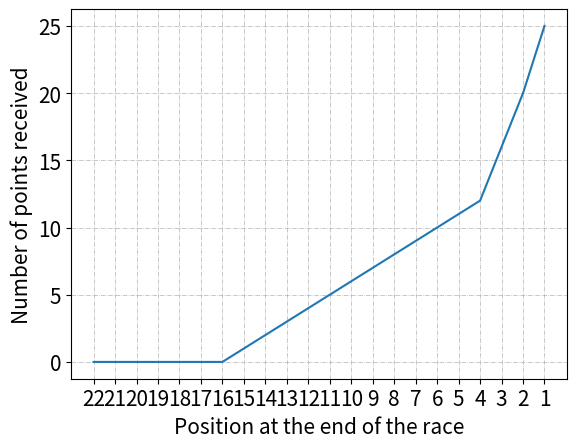

This figure's Python source:
import matplotlib.pyplot as plt
import numpy as np

a = np.array((0, 0, 0, 0, 0, 0, 0, 1, 2, 3, 4, 5, 6, 7, 8, 9, 10, 11, 12, 16, 20, 25))
b = np.array((1, 2, 3, 4, 5, 6, 7, 8, 9, 10, 11, 12, 13, 14, 15, 16, 17, 18, 19, 20, 21, 22))
labels = ['22', '21', '20', '19', '18', '17', '16', '15', '14', '13', '12', '11', '10', '9', '8', '7', '6', '5', '4', '3',
          '2', '1']

plt.rc('font', size=15)
plt.plot(b, a)
plt.xticks(b, labels)
plt.xlabel('Position at the end of the race')
plt.ylabel('Number of points received')
plt.grid(linestyle='-.', linewidth=0.5)
plt.show()